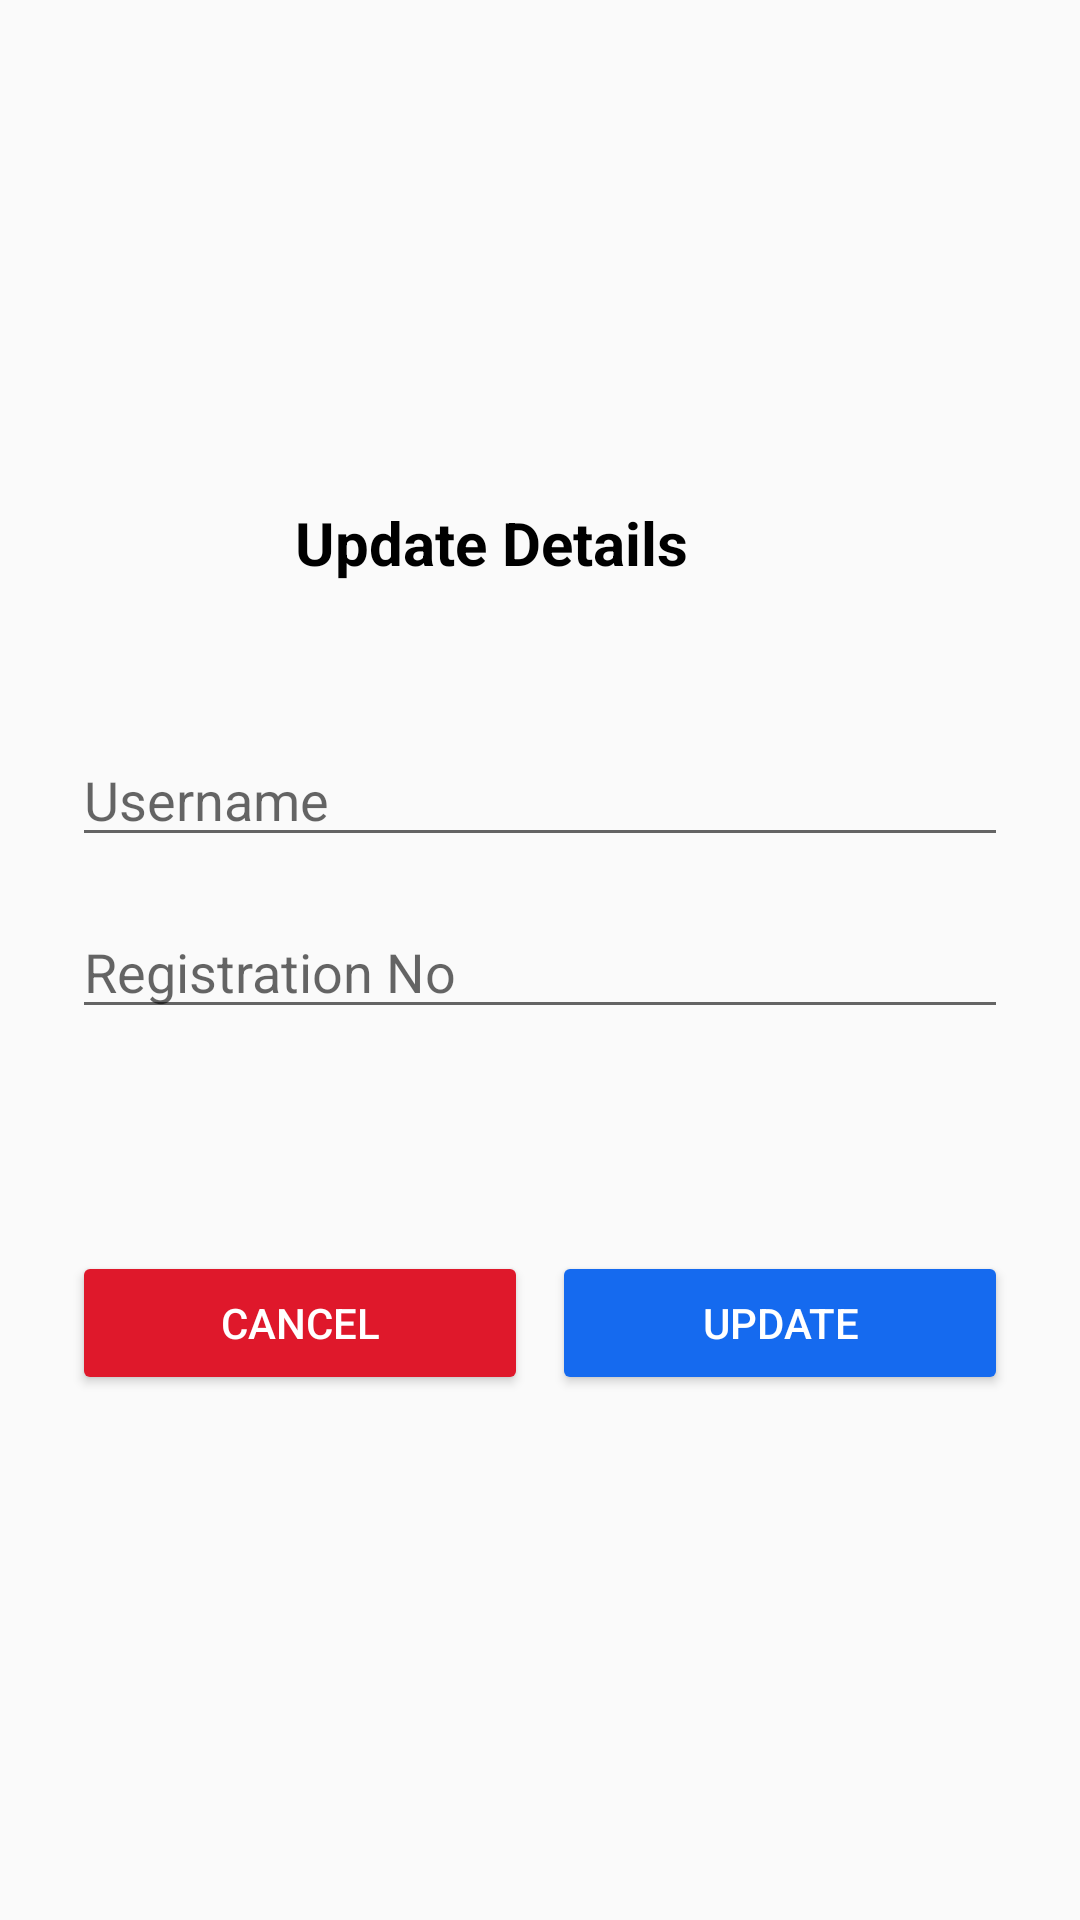

Here is an Android app screen rendered from its layout file. Give the layout XML and the strings, colors and styles it references.
<!-- AndroidManifest.xml: application theme Theme.FotCast -->
<!-- res/layout/activity_edit_user_info.xml -->
<?xml version="1.0" encoding="utf-8"?>
<androidx.constraintlayout.widget.ConstraintLayout xmlns:android="http://schemas.android.com/apk/res/android"
    xmlns:app="http://schemas.android.com/apk/res-auto"
    xmlns:tools="http://schemas.android.com/tools"
    android:id="@+id/main"
    android:layout_width="match_parent"
    android:layout_height="match_parent"
    tools:context=".EditUserInfoActivity">

    <LinearLayout
        android:id="@+id/formLayout"
        android:layout_width="0dp"
        android:layout_height="wrap_content"
        android:orientation="vertical"
        android:padding="24dp"
        app:layout_constraintTop_toTopOf="parent"
        app:layout_constraintBottom_toBottomOf="parent"
        app:layout_constraintStart_toStartOf="parent"
        app:layout_constraintEnd_toEndOf="parent">

        <LinearLayout
            android:layout_width="match_parent"
            android:layout_height="wrap_content"
            android:gravity="center"
            android:orientation="horizontal"
            android:layout_marginBottom="50dp"
            android:layout_gravity="center">

            <TextView
                android:id="@+id/textView"
                android:layout_width="wrap_content"
                android:layout_height="wrap_content"
                android:text="Update Details"
                android:textSize="20sp"
                android:textStyle="bold"
                android:layout_marginEnd="8dp"
                android:textColor="#000000"/>

            <ImageView
                android:layout_width="24dp"
                android:layout_height="24dp"
                android:src="@drawable/ic_edit_user"
                android:contentDescription="Edit Icon"
                app:tint="#000000" />
        </LinearLayout>


        <EditText
            android:id="@+id/etUsername"
            android:layout_width="match_parent"
            android:layout_height="wrap_content"
            android:hint="Username"
            android:inputType="textPersonName"
            android:layout_marginBottom="16dp" />

        <EditText
            android:id="@+id/etRegNo"
            android:layout_width="match_parent"
            android:layout_height="wrap_content"
            android:hint="Registration No"
            android:inputType="text"
            android:layout_marginBottom="24dp" />

        <LinearLayout
            android:layout_width="match_parent"
            android:layout_height="wrap_content"
            android:orientation="horizontal"
            android:gravity="end"
            android:layout_marginTop="50dp"
            android:layout_marginBottom="8dp"
            android:weightSum="2">

            <Button
                android:id="@+id/btnCancel"
                android:layout_width="0dp"
                android:layout_height="wrap_content"
                android:layout_weight="1"
                android:text="Cancel"
                android:backgroundTint="#DF182B"
                android:textColor="@android:color/white" />

            <Button
                android:id="@+id/btnSave"
                android:layout_width="0dp"
                android:layout_height="wrap_content"
                android:layout_weight="1"
                android:text="Update"
                android:backgroundTint="@color/defaultPrimary"
                android:textColor="@android:color/white"
                android:layout_marginStart="8dp" />
        </LinearLayout>

    </LinearLayout>

</androidx.constraintlayout.widget.ConstraintLayout>
<!-- resources referenced by this layout -->
<resources>
  <color name="defaultPrimary">#156AEF</color>
  <style name="Theme.FotCast" parent="Theme.AppCompat.Light.NoActionBar">
          <item name="colorPrimary">#156AEF</item>
          <item name="colorPrimaryDark">#0F4AC9</item>
          <item name="colorAccent">@color/teal_200</item>
      </style>
  <color name="teal_200">#FF03DAC5</color>
</resources>
